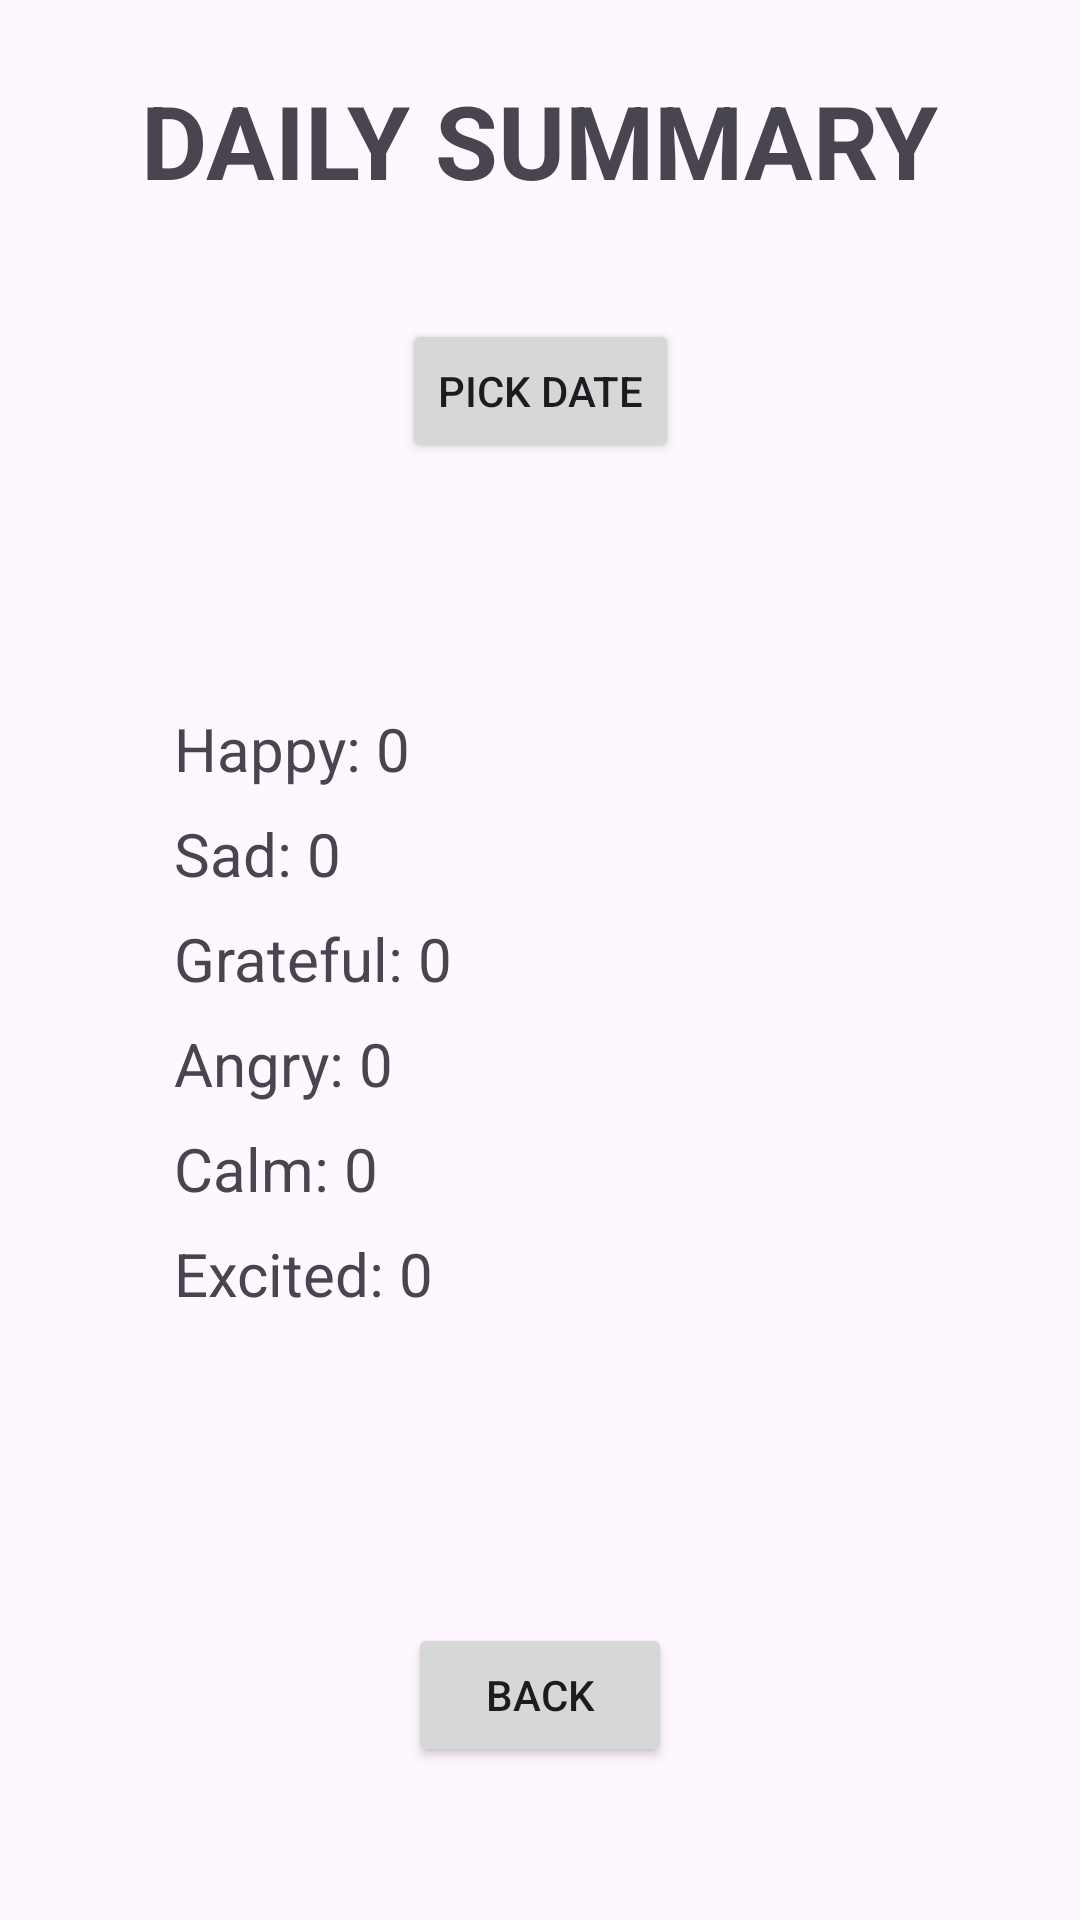

Here is an Android app screen rendered from its layout file. Give the layout XML and the strings, colors and styles it references.
<!-- AndroidManifest.xml: application theme Theme.Chandra3EmotiLog -->
<!-- res/layout/activity_summary.xml -->
<?xml version="1.0" encoding="utf-8"?>
<androidx.constraintlayout.widget.ConstraintLayout xmlns:android="http://schemas.android.com/apk/res/android"
    xmlns:app="http://schemas.android.com/apk/res-auto"
    xmlns:tools="http://schemas.android.com/tools"
    android:id="@+id/main"
    android:layout_width="match_parent"
    android:layout_height="match_parent"
    tools:context=".SummaryActivity"
    android:padding="16dp">

    <Button
        android:id="@+id/buttonPickDate"
        android:layout_width="wrap_content"
        android:layout_height="wrap_content"
        android:layout_marginStart="151dp"
        android:layout_marginTop="37dp"
        android:layout_marginEnd="151dp"
        android:text="Pick Date"
        app:layout_constraintEnd_toEndOf="parent"
        app:layout_constraintStart_toStartOf="parent"
        app:layout_constraintTop_toBottomOf="@+id/textView8" />

    <TextView
        android:id="@+id/textMessage"
        android:layout_width="wrap_content"
        android:layout_height="wrap_content"
        android:layout_marginStart="5dp"
        android:layout_marginTop="16dp"
        android:layout_marginEnd="5dp"
        android:textSize="25sp"
        android:textStyle="italic"
        app:layout_constraintEnd_toEndOf="parent"
        app:layout_constraintStart_toStartOf="parent"
        app:layout_constraintTop_toBottomOf="@+id/buttonPickDate" />

    <TextView
        android:id="@+id/textHappyCount"
        android:layout_width="wrap_content"
        android:layout_height="wrap_content"
        android:layout_marginStart="42dp"
        android:layout_marginTop="32dp"
        android:text="Happy: 0 "
        android:textSize="20sp"
        app:layout_constraintStart_toStartOf="parent"
        app:layout_constraintTop_toBottomOf="@+id/textMessage" />

    <TextView
        android:id="@+id/textSadCount"
        android:layout_width="wrap_content"
        android:layout_height="wrap_content"
        android:layout_marginStart="42dp"
        android:layout_marginTop="8dp"
        android:text="Sad: 0 "
        android:textSize="20sp"
        app:layout_constraintStart_toStartOf="parent"
        app:layout_constraintTop_toBottomOf="@+id/textHappyCount" />

    <TextView
        android:id="@+id/textGratefulCount"
        android:layout_width="wrap_content"
        android:layout_height="wrap_content"
        android:layout_marginStart="42dp"
        android:layout_marginTop="8dp"
        android:text="Grateful: 0 "
        android:textSize="20sp"
        app:layout_constraintStart_toStartOf="parent"
        app:layout_constraintTop_toBottomOf="@+id/textSadCount" />

    <TextView
        android:id="@+id/textAngryCount"
        android:layout_width="wrap_content"
        android:layout_height="wrap_content"
        android:layout_marginStart="42dp"
        android:layout_marginTop="8dp"
        android:text="Angry: 0 "
        android:textSize="20sp"
        app:layout_constraintStart_toStartOf="parent"
        app:layout_constraintTop_toBottomOf="@+id/textGratefulCount" />

    <TextView
        android:id="@+id/textCalmCount"
        android:layout_width="wrap_content"
        android:layout_height="wrap_content"
        android:layout_marginStart="42dp"
        android:layout_marginTop="8dp"
        android:text="Calm: 0 "
        android:textSize="20sp"
        app:layout_constraintStart_toStartOf="parent"
        app:layout_constraintTop_toBottomOf="@+id/textAngryCount" />

    <TextView
        android:id="@+id/textExcitedCount"
        android:layout_width="wrap_content"
        android:layout_height="wrap_content"
        android:layout_marginStart="42dp"
        android:layout_marginTop="8dp"
        android:text="Excited: 0 "
        android:textSize="20sp"
        app:layout_constraintStart_toStartOf="parent"
        app:layout_constraintTop_toBottomOf="@+id/textCalmCount" />

    <TextView
        android:id="@+id/textView8"
        android:layout_width="wrap_content"
        android:layout_height="wrap_content"
        android:layout_marginStart="16dp"
        android:layout_marginTop="8dp"
        android:layout_marginEnd="16dp"
        android:text="Daily Summary"
        android:textAlignment="textStart"
        android:textAllCaps="true"
        android:textSize="34sp"
        android:textStyle="bold"
        app:layout_constraintEnd_toEndOf="parent"
        app:layout_constraintStart_toStartOf="parent"
        app:layout_constraintTop_toTopOf="parent" />

    <Button
        android:id="@+id/buttonBackSummary"
        android:layout_width="wrap_content"
        android:layout_height="wrap_content"
        android:layout_marginStart="151dp"
        android:layout_marginEnd="151dp"
        android:layout_marginBottom="35dp"
        android:onClick="goBack"
        android:text="Back"
        app:layout_constraintBottom_toBottomOf="parent"
        app:layout_constraintEnd_toEndOf="parent"
        app:layout_constraintStart_toStartOf="parent" />

</androidx.constraintlayout.widget.ConstraintLayout>
<!-- resources referenced by this layout -->
<resources>
  <style name="Theme.Chandra3EmotiLog" parent="Base.Theme.Chandra3EmotiLog" />
  <style name="Base.Theme.Chandra3EmotiLog" parent="Theme.Material3.DayNight.NoActionBar">
          
          
      </style>
</resources>
